Run: headless pygame with SDL's dummy video driver; simulated clock (each Clock.tick advances the game by its frame time, no real sleeping); random seed 0; keys injected as events and as key.get_pressed() state; no mouse input; restart key C tapped at the start of phases 3 and 4.
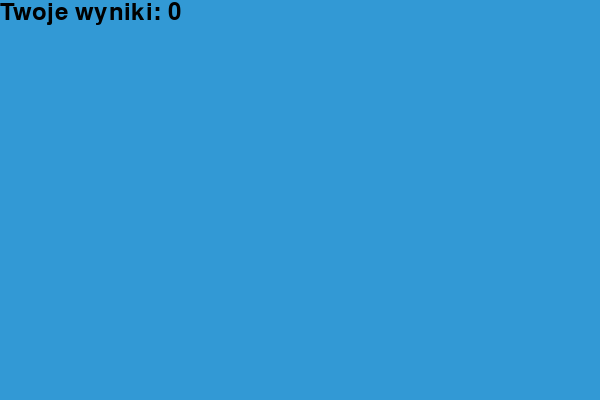
Frame 1 of 4 · flips 1–60 · no input
Frame 2 of 4 · flips 61–180 · tapped SPACE, RETURN · held RIGHT (→), D · screen unchanged from frame 1, image omitted
Frame 3 of 4 · flips 181–300 · tapped C · held DOWN (↓), S · screen unchanged from frame 2, image omitted
Frame 4 of 4 · flips 301–420 · tapped C · held LEFT (←), A, UP (↑), W · screen unchanged from frame 3, image omitted

The pygame program that drew these frames:

import pygame
import time
import random

pygame.init()

biały = (255, 255, 255)
czarny = (0, 0, 0)
czerwony = (213, 50, 80)
zielony = (0, 255, 0)
niebieski = (50, 153, 213)

szerokość = 600
wysokość = 400
okno = pygame.display.set_mode((szerokość, wysokość))
pygame.display.set_caption('Snake Game')

clock = pygame.time.Clock()
szybkość = 1 


wielkosc_segmentu = 10

font_style = pygame.font.SysFont("bahnschrift", 25)
wynik_font = pygame.font.SysFont("comicsansms", 35)


def pokaz_wynik(wynik):
    value = wynik_font.render(f"Twoje wyniki: {wynik}", True, czarny)
    okno.blit(value, [0, 0])


def rysuj_weza(wielkosc_segmentu, lista_segmentów):
    for x in lista_segmentów:
        pygame.draw.rect(okno, zielony, [x[0], x[1], wielkosc_segmentu, wielkosc_segmentu])

def gra():
    game_over = False
    game_close = False

    
    x1 = szerokość / 2
    y1 = wysokość / 2

    x1_zmiana = 0
    y1_zmiana = 0

  
    segmenty_węża = []
    dlugosc_węża = 1

  
    jabłko_x = round(random.randrange(0, szerokość - wielkosc_segmentu) / 10.0) * 10.0
    jabłko_y = round(random.randrange(0, wysokość - wielkosc_segmentu) / 10.0) * 10.0

    while not game_over:

        while game_close:
            okno.fill(niebieski)
            pokaz_wynik(dlugosc_węża - 1)
            pygame.display.update()

            for event in pygame.event.get():
                if event.type == pygame.QUIT:
                    game_over = True
                    game_close = False
                if event.type == pygame.KEYDOWN:
                    if event.key == pygame.K_q:
                        game_over = True
                        game_close = False
                    if event.key == pygame.K_c:
                        gra()

        for event in pygame.event.get():
            if event.type == pygame.QUIT:
                game_over = True
            if event.type == pygame.KEYDOWN:
                if event.key == pygame.K_LEFT:
                    x1_zmiana = -wielkosc_segmentu
                    y1_zmiana = 0
                elif event.key == pygame.K_RIGHT:
                    x1_zmiana = wielkosc_segmentu
                    y1_zmiana = 0
                elif event.key == pygame.K_UP:
                    y1_zmiana = -wielkosc_segmentu
                    x1_zmiana = 0
                elif event.key == pygame.K_DOWN:
                    y1_zmiana = wielkosc_segmentu
                    x1_zmiana = 0

        if x1 >= szerokość or x1 < 0 or y1 >= wysokość or y1 < 0:
            game_close = True
        x1 += x1_zmiana
        y1 += y1_zmiana
        okno.fill(niebieski)
        pygame.draw.rect(okno, czerwony, [jabłko_x, jabłko_y, wielkosc_segmentu, wielkosc_segmentu])
        segment_węża = []
        segment_węża.append([x1, y1])
        if len(segmenty_węża) > dlugosc_węża:
            del segmenty_węża[0]

        segmenty_węża.append(segment_węża[0])

        for x in segmenty_węża[:-1]:
            if x == segment_węża[0]:
                game_close = True

        rysuj_weza(wielkosc_segmentu, segmenty_węża)
        pokaz_wynik(dlugosc_węża - 1)

        pygame.display.update()

     
        if x1 == jabłko_x and y1 == jabłko_y:
            jabłko_x = round(random.randrange(0, szerokość - wielkosc_segmentu) / 10.0) * 10.0
            jabłko_y = round(random.randrange(0, wysokość - wielkosc_segmentu) / 10.0) * 10.0
            dlugosc_węża += 1

        clock.tick(szybkość)

    pygame.quit()
    quit()


gra()
